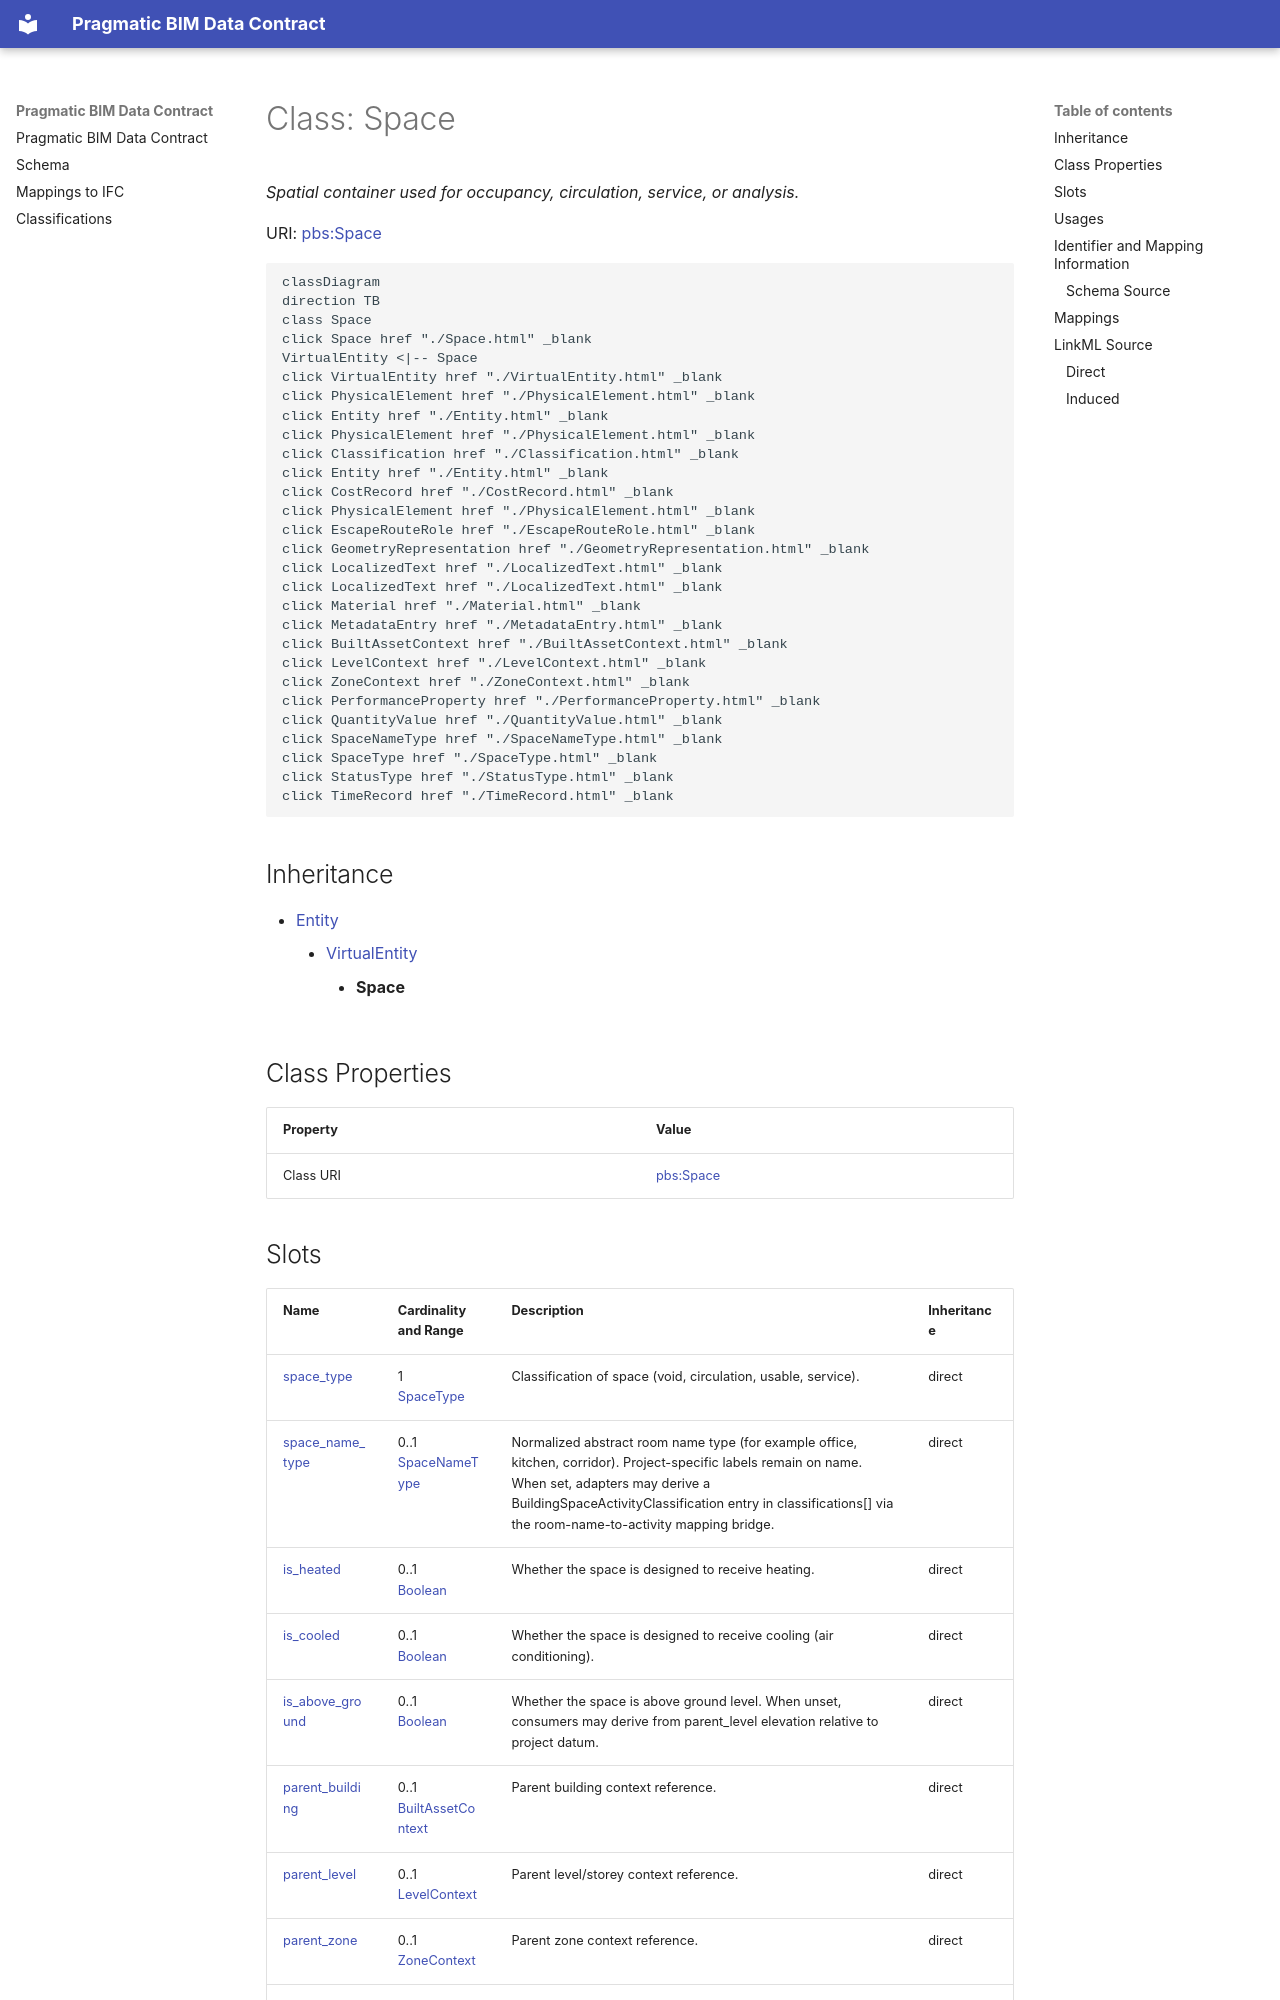

repository: pragmaticBIM/pragmatic-bim-data-contract · page: schema/Space.html · generator: mkdocs

---
search:
  boost: 10.0
---

# Class: Space 


_Spatial container used for occupancy, circulation, service, or analysis._



<div data-search-exclude markdown="1">



URI: [pbs:Space](https://schema.pragmaticbim.ch/Space)





```mermaid
classDiagram
direction TB
class Space
click Space href "./Space.html" _blank
VirtualEntity <|-- Space
click VirtualEntity href "./VirtualEntity.html" _blank
click PhysicalElement href "./PhysicalElement.html" _blank
click Entity href "./Entity.html" _blank
click PhysicalElement href "./PhysicalElement.html" _blank
click Classification href "./Classification.html" _blank
click Entity href "./Entity.html" _blank
click CostRecord href "./CostRecord.html" _blank
click PhysicalElement href "./PhysicalElement.html" _blank
click EscapeRouteRole href "./EscapeRouteRole.html" _blank
click GeometryRepresentation href "./GeometryRepresentation.html" _blank
click LocalizedText href "./LocalizedText.html" _blank
click LocalizedText href "./LocalizedText.html" _blank
click Material href "./Material.html" _blank
click MetadataEntry href "./MetadataEntry.html" _blank
click BuiltAssetContext href "./BuiltAssetContext.html" _blank
click LevelContext href "./LevelContext.html" _blank
click ZoneContext href "./ZoneContext.html" _blank
click PerformanceProperty href "./PerformanceProperty.html" _blank
click QuantityValue href "./QuantityValue.html" _blank
click SpaceNameType href "./SpaceNameType.html" _blank
click SpaceType href "./SpaceType.html" _blank
click StatusType href "./StatusType.html" _blank
click TimeRecord href "./TimeRecord.html" _blank
```





## Inheritance
* [Entity](Entity.md)
    * [VirtualEntity](VirtualEntity.md)
        * **Space**


## Class Properties

| Property | Value |
| --- | --- |
| Class URI | [pbs:Space](https://schema.pragmaticbim.ch/Space) |
